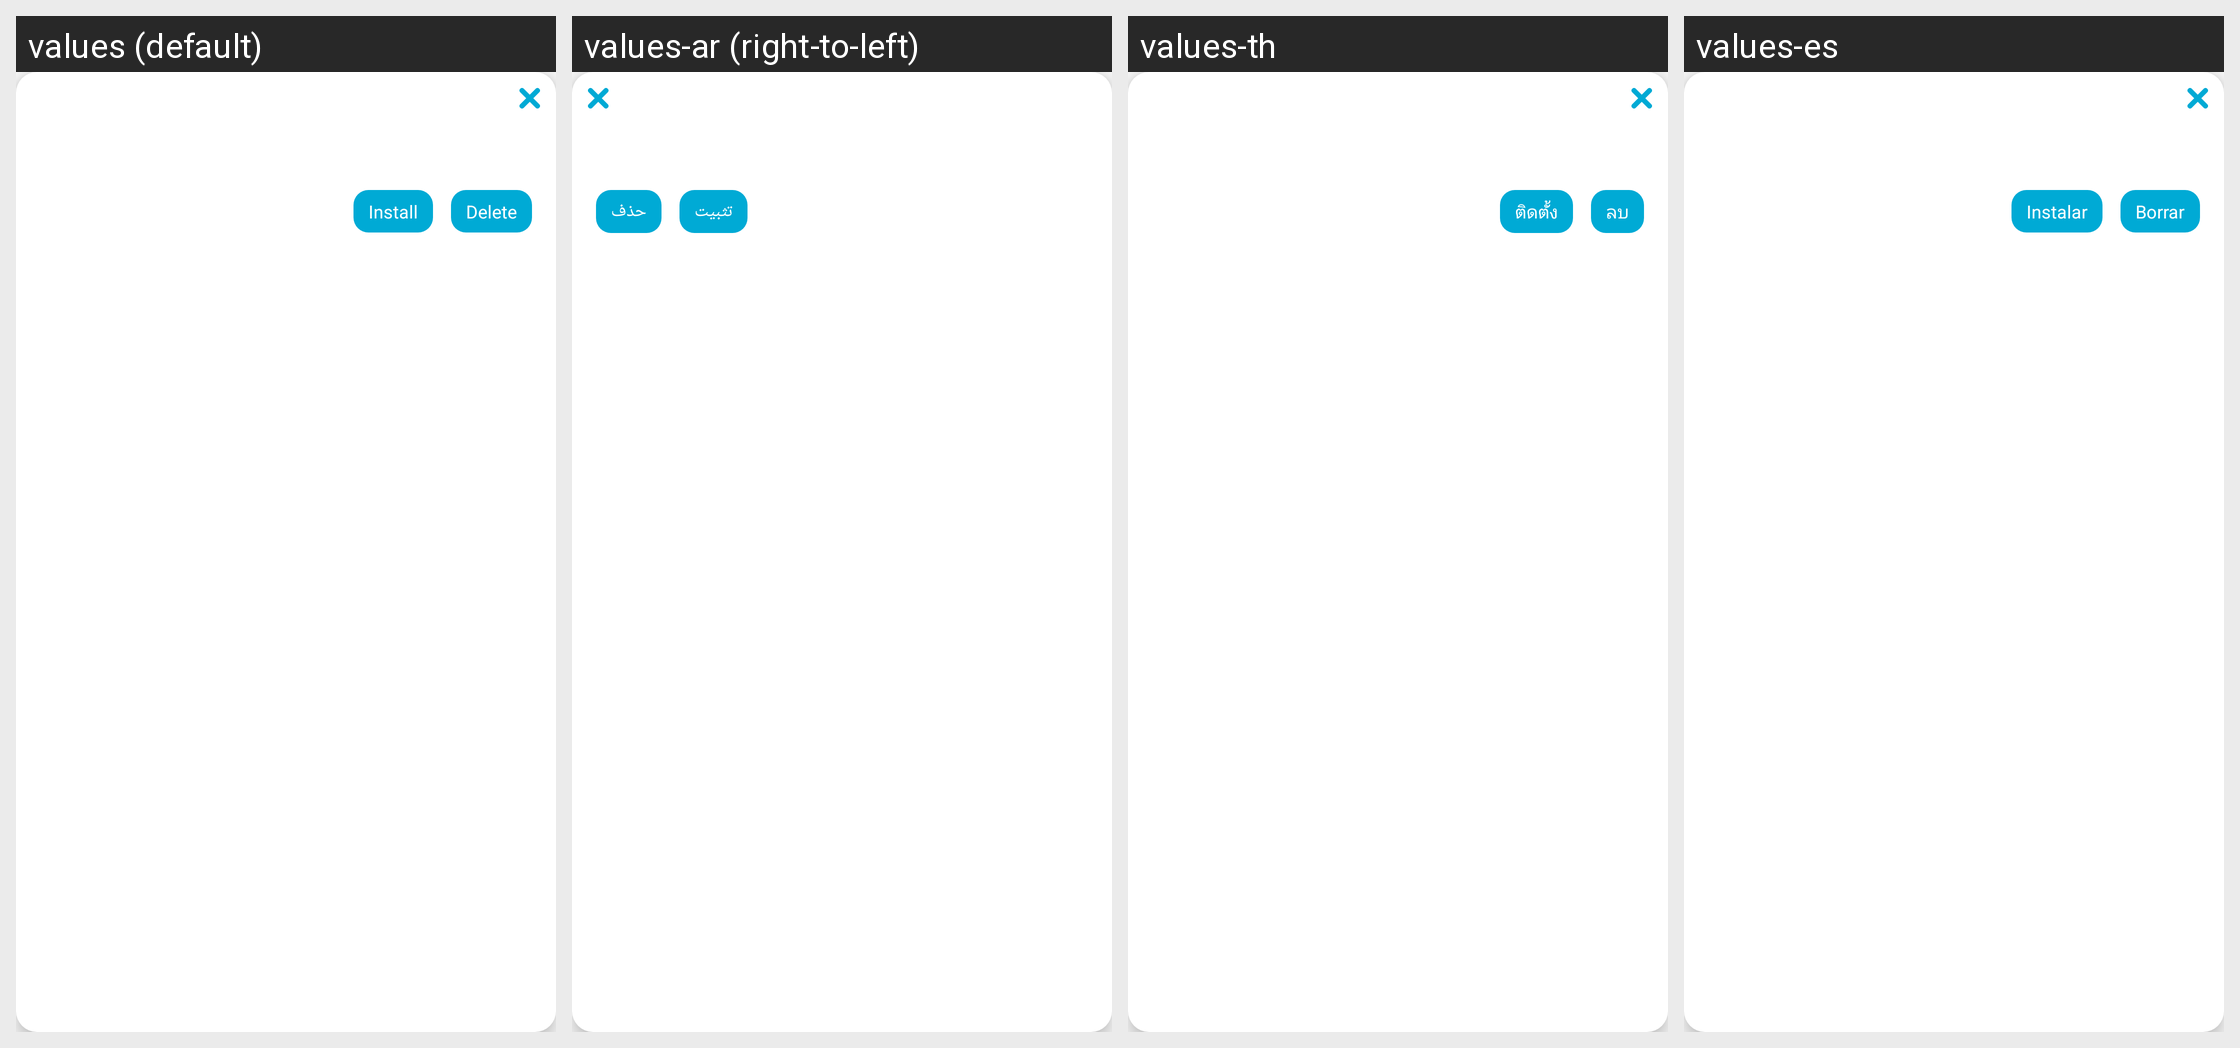

The Android screen above is rendered under several locales of the same app. Produce the string resources it draws, with the default and per-locale values.
Android screen res/layout/notification_registry_item.xml rendered under 4 locales, left to right: values (default), values-ar (right-to-left), values-th, values-es. Device: Nexus 5 (rendered at 1080×1920; each locale shown at half size, 540×960, under a caption strip naming it); theme AppThemeBar.
Other locales in the repository, not shown: values-af, values-am, values-as, values-az, values-be, values-bg, values-bn, values-bs, values-ca, values-ca-rES, values-cs, values-cs-rCZ, values-da, values-de, values-de-rDE, values-el, values-el-rGR, values-en, values-en-rCA, values-en-rGB, values-en-rIN, values-en-rXC, values-es-rUS, values-et, values-et-rEE, values-eu, values-fa, values-fi, values-fil, values-fr, values-fr-rCA, values-fr-rFR, values-gl, values-gu, values-hi, values-hi-rIN, values-hr, values-hu, values-hy, values-in, values-in-rID, values-is, values-it, values-it-rIT, values-iw, values-ja, values-ja-rJP, values-ka, values-kk, values-km, values-kn, values-ko, values-ko-rKR, values-ky, values-lo, values-lt, values-lt-rLT, values-lv, values-lv-rLV, values-mk, values-ml, values-mn, values-mr, values-ms, values-ms-rMY, values-mt, values-my, values-nb, values-ne, values-nl, values-nn-rNO, values-or, values-pa, values-pl, values-pl-rPL, values-pt, values-pt-rBR, values-pt-rPT, values-ro, values-ro-rRO, values-ru, values-ru-rRU, values-si, values-sk, values-sk-rSK, values-sl, values-sl-rSI, values-sq, values-sr, values-sv, values-sw, values-ta, values-te, values-tl, values-tr, values-tr-rTR, values-uk, values-ur, values-uz, values-vi, values-zh, values-zh-rCN, values-zh-rHK, values-zh-rTW, values-zu.
Strings drawn on this screen, with the default value and each locale's value (text and hints the layout hard-codes, and strings that could not be matched under every locale, appear in the picture but are not listed):

option_button_install
  values: Install
  values-ar: تثبيت
  values-th: ติดตั้ง
  values-es: Instalar

option_button_delete
  values: Delete
  values-ar: حذف
  values-th: ลบ
  values-es: Borrar
